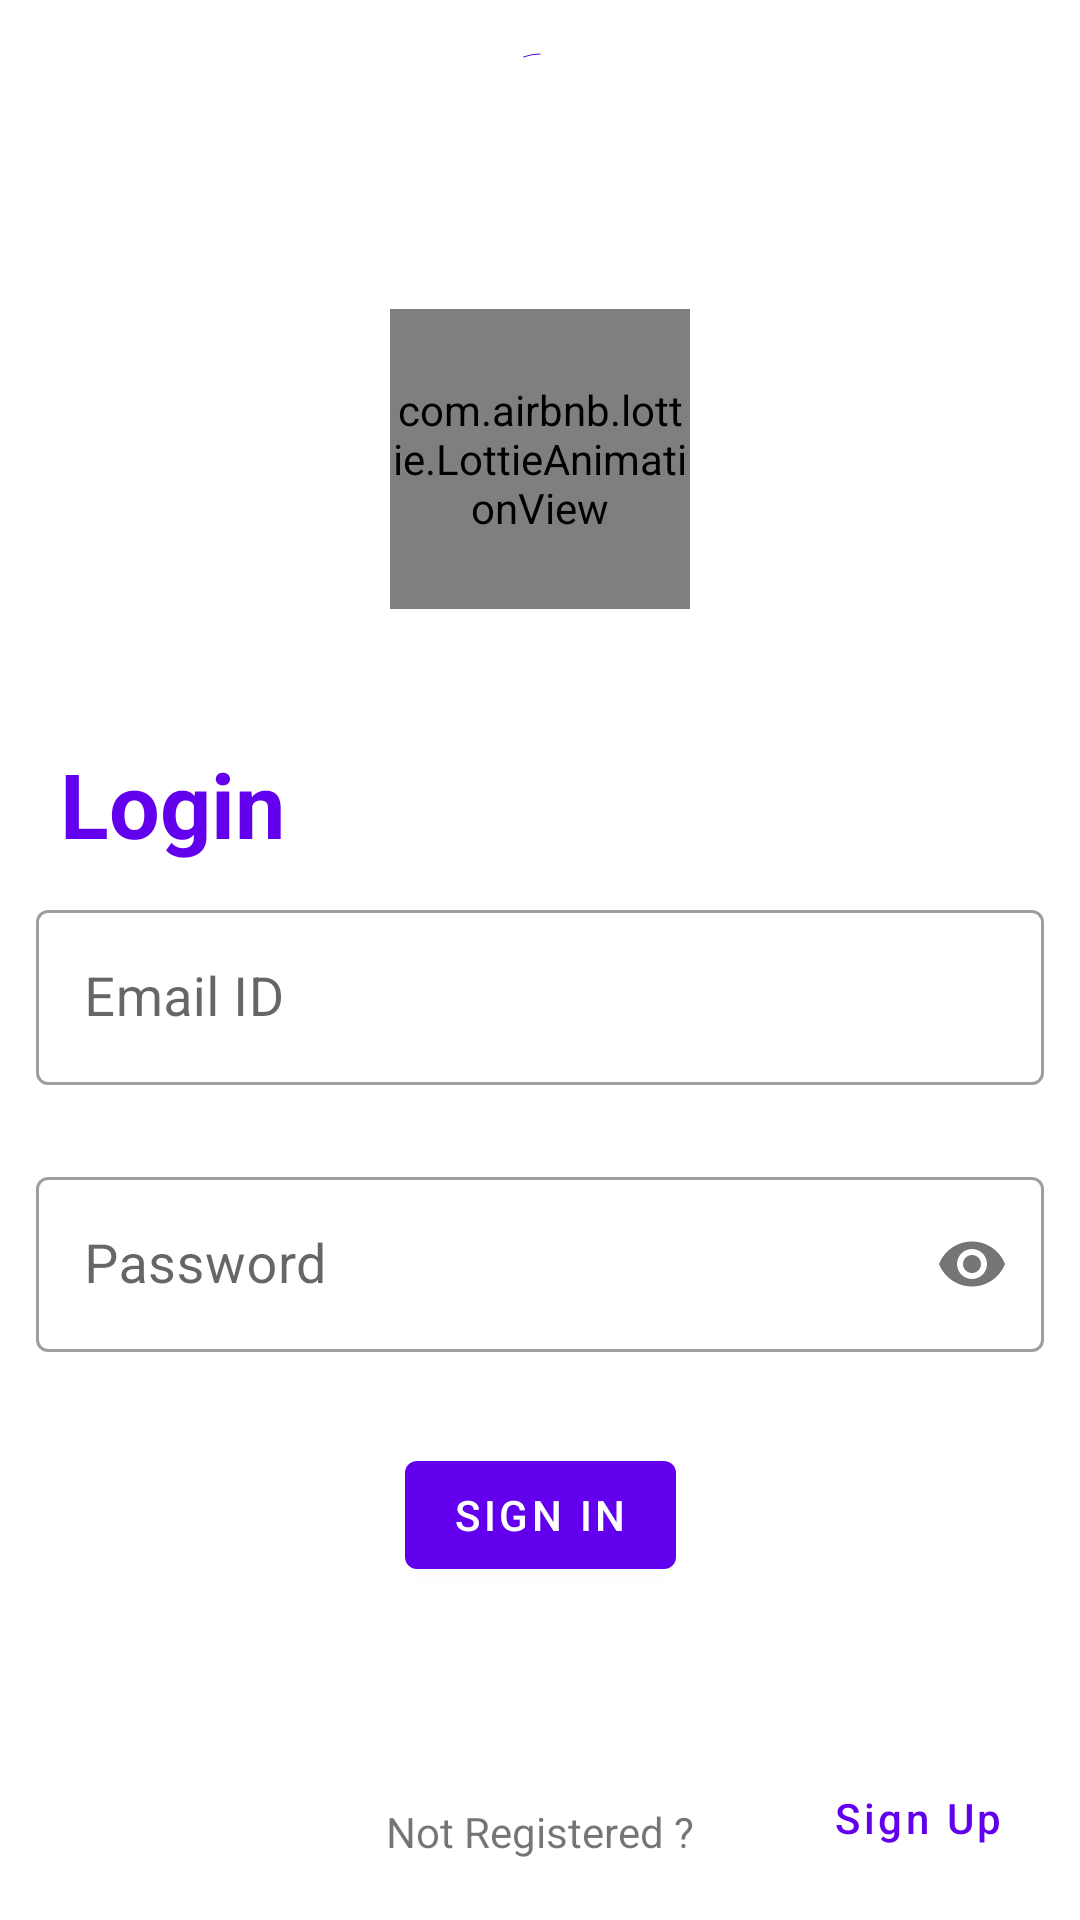

Here is an Android app screen rendered from its layout file. Give the layout XML and the strings, colors and styles it references.
<!-- AndroidManifest.xml: application theme Theme.RunAndDetect -->
<!-- res/layout/fragment_login.xml -->
<?xml version="1.0" encoding="utf-8"?>
<androidx.constraintlayout.widget.ConstraintLayout xmlns:android="http://schemas.android.com/apk/res/android"
    xmlns:tools="http://schemas.android.com/tools"
    android:layout_width="match_parent"
    android:layout_height="match_parent"
    xmlns:app="http://schemas.android.com/apk/res-auto"
    tools:context=".Authentication.LoginFragment">

    <com.airbnb.lottie.LottieAnimationView
        android:layout_width="100dp"
        android:layout_height="100dp"
        app:lottie_rawRes="@raw/lock"
        app:lottie_loop="true"
        app:lottie_autoPlay="true"
        app:layout_constraintBottom_toTopOf="@id/login_text"
        app:layout_constraintTop_toBottomOf="@id/progress_indicator"
        app:layout_constraintStart_toStartOf="parent"
        app:layout_constraintEnd_toEndOf="parent"/>


    <com.google.android.material.progressindicator.CircularProgressIndicator
        android:id="@+id/progress_indicator"
        android:layout_width="wrap_content"
        android:layout_height="wrap_content"
        android:layout_marginTop="10dp"
        app:layout_constraintTop_toTopOf="parent"
        app:layout_constraintStart_toStartOf="parent"
        app:layout_constraintEnd_toEndOf="parent"
        app:showAnimationBehavior="outward"
        android:indeterminate="true"
        app:hideAnimationBehavior="inward"
        app:trackCornerRadius="10dp"
        android:indeterminateBehavior="cycle"/>

    <androidx.constraintlayout.widget.Guideline
        android:id="@+id/guideline_login_1"
        android:layout_width="wrap_content"
        android:layout_height="wrap_content"
        android:orientation="horizontal"
        app:layout_constraintGuide_percent="0.45"/>

    <com.google.android.material.textview.MaterialTextView
        android:id="@+id/login_text"
        android:layout_width="0dp"
        android:layout_height="wrap_content"
        android:text="Login"
        android:textStyle="bold"
        android:textSize="30sp"
        android:textColor="@color/purple_500"
        android:layout_marginStart="20dp"
        android:layout_marginEnd="12dp"
        app:layout_constraintStart_toStartOf="parent"
        app:layout_constraintEnd_toEndOf="parent"
        app:layout_constraintBottom_toTopOf="@id/guideline_login_1"/>

    <com.google.android.material.textfield.TextInputLayout
        android:id="@+id/email_address_input_layout"
        android:layout_width="0dp"
        android:layout_height="wrap_content"
        style="@style/Widget.MaterialComponents.TextInputLayout.OutlinedBox"
        android:layout_marginTop="10dp"
        android:layout_marginStart="12dp"
        android:layout_marginEnd="12dp"
        android:hint="Email ID"
        app:errorEnabled="true"
        app:layout_constraintTop_toBottomOf="@id/guideline_login_1"
        app:layout_constraintStart_toStartOf="parent"
        app:layout_constraintEnd_toEndOf="parent">

        <EditText
            android:id="@+id/email_address_edit_text"
            android:layout_width="match_parent"
            android:layout_height="match_parent"
            android:textSize="18sp"
            android:inputType="textEmailAddress"/>
    </com.google.android.material.textfield.TextInputLayout>

    <com.google.android.material.textfield.TextInputLayout
        android:id="@+id/password_input_layout"
        android:layout_width="0dp"
        android:layout_height="wrap_content"
        style="@style/Widget.MaterialComponents.TextInputLayout.OutlinedBox"
        android:layout_marginTop="5dp"
        android:layout_marginStart="12dp"
        android:layout_marginEnd="12dp"
        android:hint="Password"
        app:errorEnabled="true"
        app:passwordToggleEnabled="true"
        app:layout_constraintTop_toBottomOf="@id/email_address_input_layout"
        app:layout_constraintStart_toStartOf="parent"
        app:layout_constraintEnd_toEndOf="parent">

        <EditText
            android:id="@+id/password_edit_text"
            android:layout_width="match_parent"
            android:layout_height="match_parent"
            android:textSize="18sp"
            android:inputType="textPassword"/>
    </com.google.android.material.textfield.TextInputLayout>


    <com.google.android.material.button.MaterialButton
        android:id="@+id/sign_in_btn"
        android:layout_width="wrap_content"
        android:layout_height="wrap_content"
        android:text="Sign In"
        android:layout_marginTop="10dp"
        app:layout_constraintTop_toBottomOf="@id/password_input_layout"
        app:layout_constraintStart_toStartOf="parent"
        app:layout_constraintEnd_toEndOf="parent"/>

    <com.google.android.material.textview.MaterialTextView
        android:layout_width="wrap_content"
        android:layout_height="wrap_content"
        android:text="Not Registered ?"
        android:layout_marginBottom="20dp"
        app:layout_constraintBottom_toBottomOf="parent"
        app:layout_constraintEnd_toEndOf="parent"
        app:layout_constraintStart_toStartOf="parent"/>



    <com.google.android.material.button.MaterialButton
        android:id="@+id/nav_to_sign_up_btn"
        android:layout_width="wrap_content"
        android:layout_height="wrap_content"
        android:text="Sign Up"
        android:textAllCaps="false"
        app:layout_constraintBottom_toBottomOf="parent"
        android:layout_margin="10dp"
        app:layout_constraintEnd_toEndOf="parent"
        style="@style/Widget.MaterialComponents.Button.TextButton"/>



</androidx.constraintlayout.widget.ConstraintLayout>
<!-- resources referenced by this layout -->
<resources>
  <color name="purple_500">#FF6200EE</color>
  <style name="Theme.RunAndDetect" parent="Theme.MaterialComponents.DayNight.NoActionBar">
          
          <item name="colorPrimary">@color/purple_500</item>
          <item name="colorPrimaryVariant">@color/purple_700</item>
          <item name="colorOnPrimary">@color/white</item>
          
          <item name="colorSecondary">@color/teal_200</item>
          <item name="colorSecondaryVariant">@color/teal_700</item>
          <item name="colorOnSecondary">@color/black</item>
          
          <item name="android:statusBarColor" tools:targetApi="l">?attr/colorPrimaryVariant</item>
          
      </style>
  <color name="purple_700">#FF3700B3</color>
  <color name="white">#FFFFFFFF</color>
  <color name="teal_200">#FF03DAC5</color>
  <color name="teal_700">#FF018786</color>
  <color name="black">#FF000000</color>
</resources>
